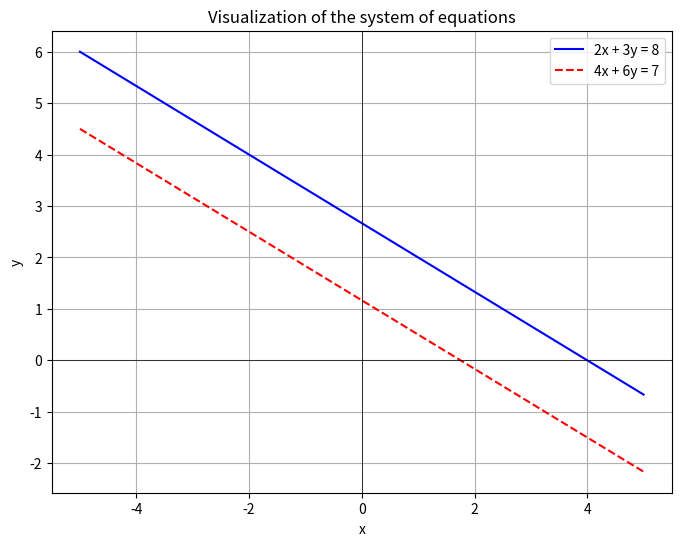

Reproduce this figure in Python.
import numpy as np
import matplotlib.pyplot as plt

# Define x values
x = np.linspace(-5, 5, 400)

# Line 1: 2x + 3y = 8  => y = (8 - 2x)/3
y1 = (8 - 2*x)/3

# Line 2: 4x + 6y = 7  => y = (7 - 4*x)/6
y2 = (7 - 4*x)/6

# Plot the lines
plt.figure(figsize=(8,6))
plt.plot(x, y1, label='2x + 3y = 8', color='blue')
plt.plot(x, y2, label='4x + 6y = 7', color='red', linestyle='--')

# Labels and grid
plt.xlabel('x')
plt.ylabel('y')
plt.title('Visualization of the system of equations')
plt.grid(True)
plt.axhline(0, color='black', linewidth=0.5)
plt.axvline(0, color='black', linewidth=0.5)
plt.legend()
plt.savefig("fig10.png")
plt.show()